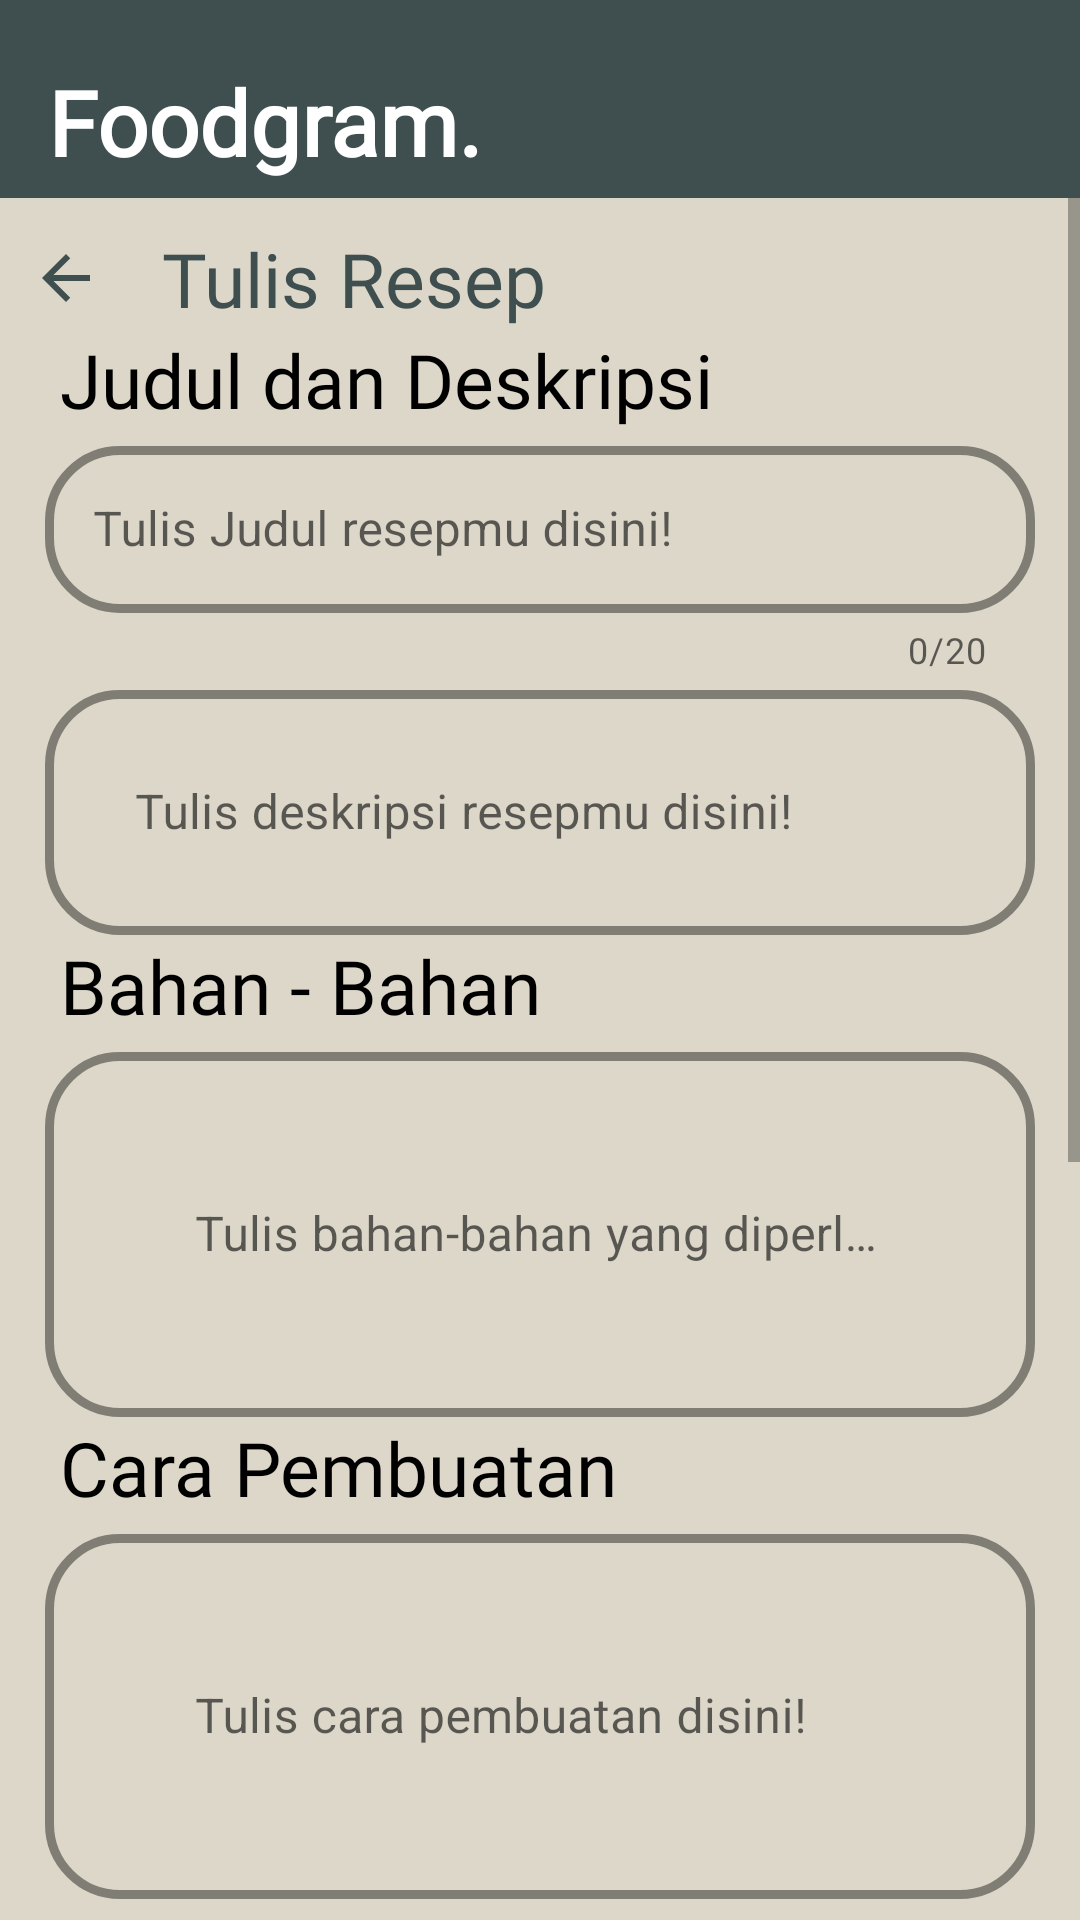

Layout XML and referenced resources for this Android screen:
<!-- AndroidManifest.xml: application theme Theme.Foodgram -->
<!-- res/layout/activity_post.xml -->
<?xml version="1.0" encoding="utf-8"?>
<LinearLayout xmlns:android="http://schemas.android.com/apk/res/android"
    xmlns:tools="http://schemas.android.com/tools"
    android:layout_width="match_parent"
    android:layout_height="match_parent"
    xmlns:app="http://schemas.android.com/apk/res-auto"
    android:background="@color/pastel"
    android:orientation="vertical"
    tools:context=".PostActivity">

    <com.google.android.material.appbar.AppBarLayout
        android:id="@+id/bar"
        android:layout_width="match_parent"
        android:layout_height="wrap_content"
        android:background="@color/darkgreen">

        <androidx.appcompat.widget.Toolbar
            android:id="@+id/toolbar"
            android:layout_width="match_parent"
            android:layout_height="66dp">

            <RelativeLayout
                android:layout_width="match_parent"
                android:layout_height="wrap_content">

                <TextView
                    android:layout_width="wrap_content"
                    android:layout_height="wrap_content"
                    android:layout_alignParentStart="true"
                    android:layout_centerHorizontal="true"
                    android:fontFamily="@font/poppins"
                    android:text="Foodgram."
                    android:textStyle="bold"
                    android:layout_marginTop="15dp"
                    android:textColor="@color/white"
                    android:textSize="30dp" />

            </RelativeLayout>
        </androidx.appcompat.widget.Toolbar>
    </com.google.android.material.appbar.AppBarLayout>

    <ScrollView
        android:layout_width="match_parent"
        android:layout_height="wrap_content">

        <LinearLayout
            android:layout_width="match_parent"
            android:layout_height="wrap_content"
            android:orientation="vertical">

            <LinearLayout
                android:layout_width="wrap_content"
                android:layout_height="wrap_content"
                android:layout_marginTop="10dp"
                android:orientation="horizontal">

                <ImageView
                    android:src="@drawable/backicon"
                    android:id="@+id/close"
                    android:layout_width="wrap_content"
                    android:layout_height="wrap_content"
                    android:layout_gravity="center"
                    android:paddingStart="10dp" />

                <TextView
                    android:layout_width="wrap_content"
                    android:layout_height="wrap_content"
                    android:fontFamily="@font/poppinsbold"
                    android:paddingStart="20dp"
                    android:text="Tulis Resep"
                    android:textColor="@color/darkgreen"
                    android:textSize="25dp" />

            </LinearLayout>

            <TextView
                android:layout_width="wrap_content"
                android:layout_height="wrap_content"
                android:fontFamily="@font/poppins"
                android:paddingStart="20dp"
                android:text="Judul dan Deskripsi"
                android:textColor="@color/black"
                android:textSize="25dp" />


            <com.google.android.material.textfield.TextInputLayout
                style = "@style/Widget.MaterialComponents.TextInputLayout.OutlinedBox"
                app:boxCornerRadiusBottomStart="25dp"
                app:boxCornerRadiusBottomEnd="25dp"
                app:boxCornerRadiusTopEnd="25dp"
                app:boxCornerRadiusTopStart="25dp"
                app:boxStrokeWidth="3dp"
                app:boxStrokeColor="@color/black"
                android:layout_width="match_parent"
                android:layout_height="wrap_content"
                app:counterEnabled="true"
                android:layout_marginStart="15dp"
                android:layout_marginEnd="15dp"
                app:counterMaxLength="20">

                <com.google.android.material.textfield.TextInputEditText
                    android:id="@+id/judulresep"
                    android:hint="Tulis Judul resepmu disini!"
                    android:layout_width="match_parent"
                    android:layout_height="wrap_content"
                    android:maxLength="20"
                    android:inputType="textCapWords"/>

            </com.google.android.material.textfield.TextInputLayout>

            <com.google.android.material.textfield.TextInputLayout
                style = "@style/Widget.MaterialComponents.TextInputLayout.OutlinedBox"
                app:boxCornerRadiusBottomStart="25dp"
                app:boxCornerRadiusBottomEnd="25dp"
                app:boxCornerRadiusTopEnd="25dp"
                app:boxCornerRadiusTopStart="25dp"
                app:boxStrokeWidth="3dp"
                app:boxStrokeColor="@color/black"
                android:layout_width="match_parent"
                android:layout_height="wrap_content"
                android:layout_marginStart="15dp"
                android:layout_marginEnd="15dp">

                <com.google.android.material.textfield.TextInputEditText
                    android:id="@+id/descresep"
                    android:hint="Tulis deskripsi resepmu disini!"
                    android:layout_width="match_parent"
                    android:layout_height="wrap_content"
                    android:padding="30dp"
                    android:inputType="textMultiLine"/>

            </com.google.android.material.textfield.TextInputLayout>

            <TextView
                android:layout_width="wrap_content"
                android:layout_height="wrap_content"
                android:fontFamily="@font/poppins"
                android:paddingStart="20dp"
                android:text="Bahan - Bahan"
                android:textColor="@color/black"
                android:textSize="25dp" />

            <com.google.android.material.textfield.TextInputLayout
                style = "@style/Widget.MaterialComponents.TextInputLayout.OutlinedBox"
                app:boxCornerRadiusBottomStart="25dp"
                app:boxCornerRadiusBottomEnd="25dp"
                app:boxCornerRadiusTopEnd="25dp"
                app:boxCornerRadiusTopStart="25dp"
                app:boxStrokeWidth="3dp"
                app:boxStrokeColor="@color/black"
                android:layout_width="match_parent"
                android:layout_height="wrap_content"
                android:layout_marginStart="15dp"
                android:layout_marginEnd="15dp">

                <com.google.android.material.textfield.TextInputEditText
                    android:id="@+id/bahanresep"
                    android:hint="Tulis bahan-bahan yang diperlukan disini!"
                    android:layout_width="match_parent"
                    android:layout_height="wrap_content"
                    android:padding="50dp"
                    android:inputType="textMultiLine"/>

            </com.google.android.material.textfield.TextInputLayout>

            <TextView
                android:layout_width="wrap_content"
                android:layout_height="wrap_content"
                android:fontFamily="@font/poppins"
                android:paddingStart="20dp"
                android:text="Cara Pembuatan"
                android:textColor="@color/black"
                android:textSize="25dp" />

            <com.google.android.material.textfield.TextInputLayout
                style = "@style/Widget.MaterialComponents.TextInputLayout.OutlinedBox"
                app:boxCornerRadiusBottomStart="25dp"
                app:boxCornerRadiusBottomEnd="25dp"
                app:boxCornerRadiusTopEnd="25dp"
                app:boxCornerRadiusTopStart="25dp"
                app:boxStrokeWidth="3dp"
                app:boxStrokeColor="@color/black"
                android:layout_width="match_parent"
                android:layout_height="wrap_content"
                android:layout_marginStart="15dp"
                android:layout_marginEnd="15dp">

                <com.google.android.material.textfield.TextInputEditText
                    android:id="@+id/carabuatresep"
                    android:hint="Tulis cara pembuatan disini!"
                    android:layout_width="match_parent"
                    android:layout_height="wrap_content"
                    android:padding="50dp"
                    android:inputType="textMultiLine"/>

            </com.google.android.material.textfield.TextInputLayout>

            <TextView
                android:layout_width="wrap_content"
                android:layout_height="wrap_content"
                android:fontFamily="@font/poppins"
                android:paddingStart="20dp"
                android:text="Jenis makanan"
                android:textColor="@color/black"
                android:textSize="25dp" />

            <com.google.android.material.textfield.TextInputLayout
                android:id="@+id/jenismakanan"
                style="@style/Widget.MaterialComponents.TextInputLayout.OutlinedBox.ExposedDropdownMenu"
                android:layout_width="match_parent"
                android:layout_height="wrap_content"
                android:layout_marginStart="20dp"
                android:layout_marginEnd="20dp"
                android:hint="Pilih jenis makanan"
                app:layout_constraintLeft_toLeftOf="parent"
                app:layout_constraintRight_toRightOf="parent"
                app:layout_constraintTop_toTopOf="parent">
                <AutoCompleteTextView
                    android:id="@+id/autoComplete"
                    android:layout_width="match_parent"
                    android:layout_height="wrap_content"
                    android:layout_weight="1"
                    android:inputType="none"
                    android:fontFamily="@font/poppins"
                    android:textColor="@color/black" />
            </com.google.android.material.textfield.TextInputLayout>

            <TextView
                android:layout_width="wrap_content"
                android:layout_height="wrap_content"
                android:fontFamily="@font/poppins"
                android:paddingStart="20dp"
                android:text="Tambah Gambar"
                android:textColor="@color/black"
                android:textSize="25dp" />

            <ImageView
                android:id="@+id/image_added"
                android:layout_width="match_parent"
                android:layout_height="250dp"
                android:padding="10dp"
                android:layout_gravity="center"
                android:layout_marginStart="15dp"
                android:layout_marginEnd="15dp"
                android:background="@drawable/postframe"
                android:scaleType="centerInside"
                android:src="@drawable/camera" />

            <Button
                android:id="@+id/post"
                android:layout_width="150dp"
                android:layout_height="60dp"
                android:layout_gravity="center"
                android:layout_margin="10dp"
                android:background="@drawable/btn_glob"
                android:fontFamily="@font/poppins"
                android:text="Post!"
                android:textAllCaps="false"
                android:textSize="25sp" />
        </LinearLayout>
    </ScrollView>

</LinearLayout>
<!-- resources referenced by this layout -->
<resources>
  <color name="black">#FF000000</color>
  <color name="darkgreen">#3F4E4F</color>
  <color name="pastel">#DCD7C9</color>
  <color name="white">#FFFFFFFF</color>
  <!-- drawable backicon (drawable) -->
  <vector android:autoMirrored="true" android:height="24dp"
  
      android:tint="@color/darkgreen" android:viewportHeight="24"
      android:viewportWidth="24" android:width="24dp" xmlns:android="http://schemas.android.com/apk/res/android">
      <path android:fillColor="@android:color/white" android:pathData="M20,11H7.83l5.59,-5.59L12,4l-8,8 8,8 1.41,-1.41L7.83,13H20v-2z"/>
  </vector>
  <!-- drawable postframe (drawable) -->
  <?xml version="1.0" encoding="utf-8"?>
  <shape xmlns:android="http://schemas.android.com/apk/res/android"
      android:shape="rectangle" >
  
      <corners android:radius="25dp" />
      <stroke android:width="3dp"
          android:color="@color/darkgreen" />
  
  </shape>
  <style name="Theme.Foodgram" parent="Theme.MaterialComponents.DayNight.NoActionBar">
          
          <item name="colorPrimary">@color/black</item>
          <item name="colorPrimaryVariant">@color/purple_700</item>
          <item name="colorOnPrimary">@color/blue</item>
          
          <item name="colorSecondary">@color/teal_200</item>
          <item name="colorSecondaryVariant">@color/teal_700</item>
          <item name="colorOnSecondary">@color/black</item>
          <item name="android:windowSplashScreenBackground">@color/pastel</item>
  
          
          <item name="android:windowNoTitle">true</item>
          <item name="android:windowFullscreen">true</item>
  
      </style>
  <color name="purple_700">#3F4E4F</color>
  <color name="blue">#0645AD</color>
  <color name="teal_200">#FF03DAC5</color>
  <color name="teal_700">#FF018786</color>
</resources>
